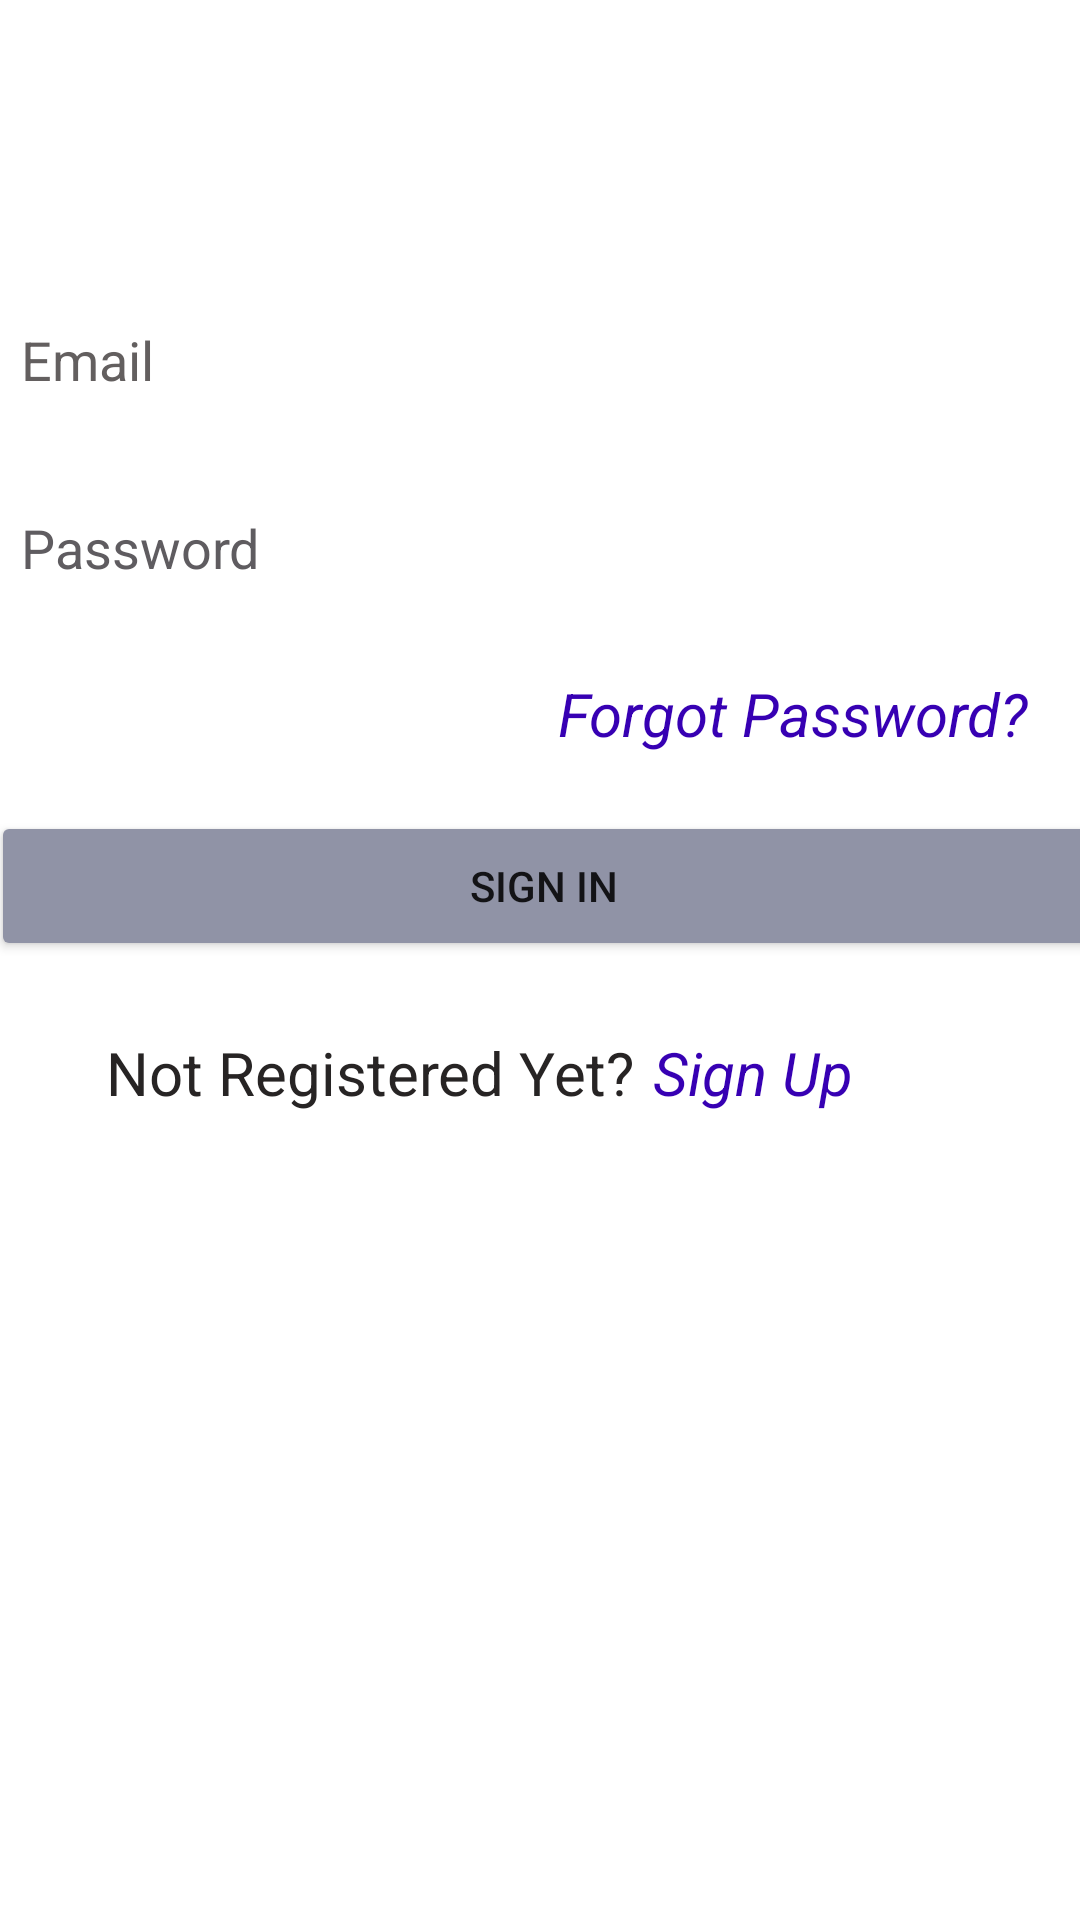

Produce the Android XML layout that renders to this screen, including the resource entries it uses.
<!-- AndroidManifest.xml: application theme Theme.UserSafeCity -->
<!-- res/layout/activity_login.xml -->
<?xml version="1.0" encoding="utf-8"?>
<androidx.constraintlayout.widget.ConstraintLayout xmlns:android="http://schemas.android.com/apk/res/android"
    xmlns:app="http://schemas.android.com/apk/res-auto"
    xmlns:tools="http://schemas.android.com/tools"
    android:layout_width="match_parent"
    android:layout_height="match_parent"
    tools:context=".LoginActivity">


    <EditText
        android:id="@+id/edttxtEmail"
        android:layout_width="369dp"
        android:layout_height="50dp"
        android:drawableRight="@drawable/ic_baseline_email_24"
        android:paddingRight="5dp"
        android:hint="Email"
        android:background="@color/white"
        android:inputType="textEmailAddress"
        android:minHeight="48dp"
        android:paddingLeft="10dp"
        android:textColor="@color/black"
        android:textColorHint="#635F5F"
        app:layout_constraintBottom_toBottomOf="parent"
        app:layout_constraintEnd_toEndOf="parent"
        app:layout_constraintHorizontal_bias="0.38"
        app:layout_constraintStart_toStartOf="parent"
        app:layout_constraintTop_toTopOf="parent"
        app:layout_constraintVertical_bias="0.161" />

    <EditText
        android:id="@+id/edttxtPassword"
        android:layout_width="369dp"
        android:layout_height="50dp"
        android:backgroundTint="#FFFFFF"
        android:hint="Password"
        android:inputType="textPassword"
        android:background="@color/white"
        android:minHeight="48dp"
        android:paddingLeft="10dp"
        android:textColor="@color/black"
        android:drawableRight="@drawable/ic_baseline_key_24"
        android:paddingRight="5dp"
        android:textColorHint="#5F5C60"
        app:layout_constraintBottom_toBottomOf="parent"
        app:layout_constraintEnd_toEndOf="parent"
        app:layout_constraintHorizontal_bias="0.38"
        app:layout_constraintStart_toStartOf="parent"
        app:layout_constraintTop_toTopOf="parent"
        app:layout_constraintVertical_bias="0.267" />

    <TextView
        android:layout_width="wrap_content"
        android:layout_height="wrap_content"
        android:text="Not Registered Yet?  "
        android:textColor="#272424"
        android:textColorLink="#071CDD"
        android:textIsSelectable="false"
        android:textSize="20sp"
        app:layout_constraintBottom_toBottomOf="parent"
        app:layout_constraintEnd_toEndOf="parent"
        app:layout_constraintHorizontal_bias="0.204"
        app:layout_constraintStart_toStartOf="parent"
        app:layout_constraintTop_toTopOf="parent"
        app:layout_constraintVertical_bias="0.561" />

    <TextView
        android:id="@+id/txtForgotPassword"
        android:layout_width="wrap_content"
        android:layout_height="wrap_content"
        android:text="Forgot Password?"
        android:textColor="@color/purple_700"
        android:textIsSelectable="false"
        android:textSize="20sp"
        android:textStyle="italic"
        app:layout_constraintBottom_toBottomOf="parent"
        app:layout_constraintEnd_toEndOf="parent"
        app:layout_constraintHorizontal_bias="0.915"
        app:layout_constraintStart_toStartOf="parent"
        app:layout_constraintTop_toTopOf="parent"
        app:layout_constraintVertical_bias="0.366" />

    <TextView
        android:id="@+id/txtSignUp"
        android:layout_width="wrap_content"
        android:layout_height="wrap_content"
        android:text="Sign Up "
        android:textColor="@color/purple_700"
        android:textIsSelectable="false"
        android:textSize="20sp"
        android:textStyle="italic"
        app:layout_constraintBottom_toBottomOf="parent"
        app:layout_constraintEnd_toEndOf="parent"
        app:layout_constraintHorizontal_bias="0.755"
        app:layout_constraintStart_toStartOf="parent"
        app:layout_constraintTop_toTopOf="parent"
        app:layout_constraintVertical_bias="0.561" />

    <Button
        android:id="@+id/btnSignin"
        android:layout_width="369dp"
        android:layout_height="50dp"
        android:backgroundTint="#9093A6"
        android:text="Sign In"
        app:layout_constraintBottom_toBottomOf="parent"
        app:layout_constraintEnd_toEndOf="parent"
        app:layout_constraintHorizontal_bias="0.38"
        app:layout_constraintStart_toStartOf="parent"
        app:layout_constraintTop_toTopOf="parent"
        app:layout_constraintVertical_bias="0.458" />

</androidx.constraintlayout.widget.ConstraintLayout>
<!-- resources referenced by this layout -->
<resources>
  <style name="Theme.UserSafeCity" parent="Theme.MaterialComponents.DayNight.DarkActionBar">
          
          <item name="colorPrimary">@color/purple_500</item>
          <item name="colorPrimaryVariant">@color/purple_700</item>
          <item name="colorOnPrimary">@color/white</item>
          
          <item name="colorSecondary">@color/teal_200</item>
          <item name="colorSecondaryVariant">@color/teal_700</item>
          <item name="colorOnSecondary">@color/black</item>
          
          <item name="android:statusBarColor">?attr/colorPrimaryVariant</item>
          
      </style>
  <!-- not gathered from this repository: default colours our renderer supplied (Android Studio template values) -->
  <color name="purple_500">#FF6200EE</color>
  <color name="purple_700">#FF3700B3</color>
  <color name="teal_200">#FF03DAC5</color>
  <color name="teal_700">#FF018786</color>
  <color name="black">#FF000000</color>
  <color name="white">#FFFFFFFF</color>
</resources>
